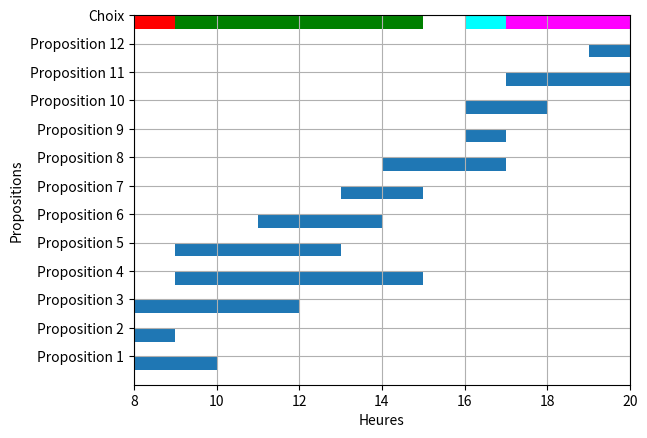

The matplotlib source for this figure:
from operator import itemgetter
import matplotlib.pyplot as plt


# FONCTIONS

# Fonction qui permet de sélectionner les locations
def acceptation(propositions, agenda):
    # Insertions des plus grandes plages horaires
    agenda.insert(1, propositions[0])
    propositions.pop(0)
    for l in propositions:
        if l[0] >= agenda[-2][1]:
            agenda.insert(-1, l)
            propositions.remove(l)

    # Choix des plages horaires qui conviennent à celles sélectionnées auparavant
    for k in range(1, len(agenda)):
        if agenda[k - 1][1] - agenda[k][0] != 0:  # Test pour connaître s'il y a un espace entre deux réservations
            for p in propositions:
                if p[0] >= agenda[k - 1][1] and p[1] <= agenda[k][0]:  # Test pour connaître la "meilleure" réservation à sélectionner
                    agenda.insert(k, p)  # Ajout de la réservation
                    propositions.remove(p)  # Suppression de celle-ci aux propositions
    return agenda


# Propositions de locations
props = [[8, 10],
         [8, 9],
         [8, 12],
         [9, 15],
         [9, 13],
         [11, 14],
         [13, 15],
         [14, 17],
         [16, 17],
         [16, 18],
         [17, 20],
         [19, 20]
         ]

# Calcul des durées des locations
for el in props:
    el.append(el[1] - el[0])

fig, gnt = plt.subplots()

gnt.set_ylim(0, len(props) + 1)
gnt.set_xlim(8, 20)

gnt.set_xlabel('Heures')
gnt.set_ylabel('Propositions')

ticks = []
ticks_label = []

for i in range(1, len(props) + 2):
    if i < len(props) + 1:
        ticks.append(i * 50 / len(props))
        ticks_label.append("Proposition " + str(i))
    else:
        ticks.append(i * 50 / len(props))
        ticks_label.append("Choix")

gnt.set_yticks(ticks)
gnt.set_yticklabels(ticks_label)

gnt.grid(True)

i = 0
while i < len(props):
    for el in props:
        gnt.broken_barh([(el[0], el[-1])], (ticks[i], -2))
        i += 1

# Tri selon la durée de la proposition, dans un odre décroissant
props = sorted(props, key=itemgetter(2), reverse=True)

# Liste des locations choisies. Ici avec l'heure de départ en indice 0 et l'heure de fin en indice 1
cluster = [[8, 8, 0], [20, 20, 0]]

cluster = acceptation(props, cluster)

print(props)  # Affichage des propositions
print(cluster)  # Affichage du choix final

colours = ['blue', 'red', 'green', 'cyan', 'magenta', 'yellow', 'black']
i = 0
for loc in cluster:
    gnt.broken_barh([(loc[0], loc[-1])], (ticks[-1], -2), facecolors=colours[i])
    i += 1

plt.savefig('gantt.png')
plt.show()
